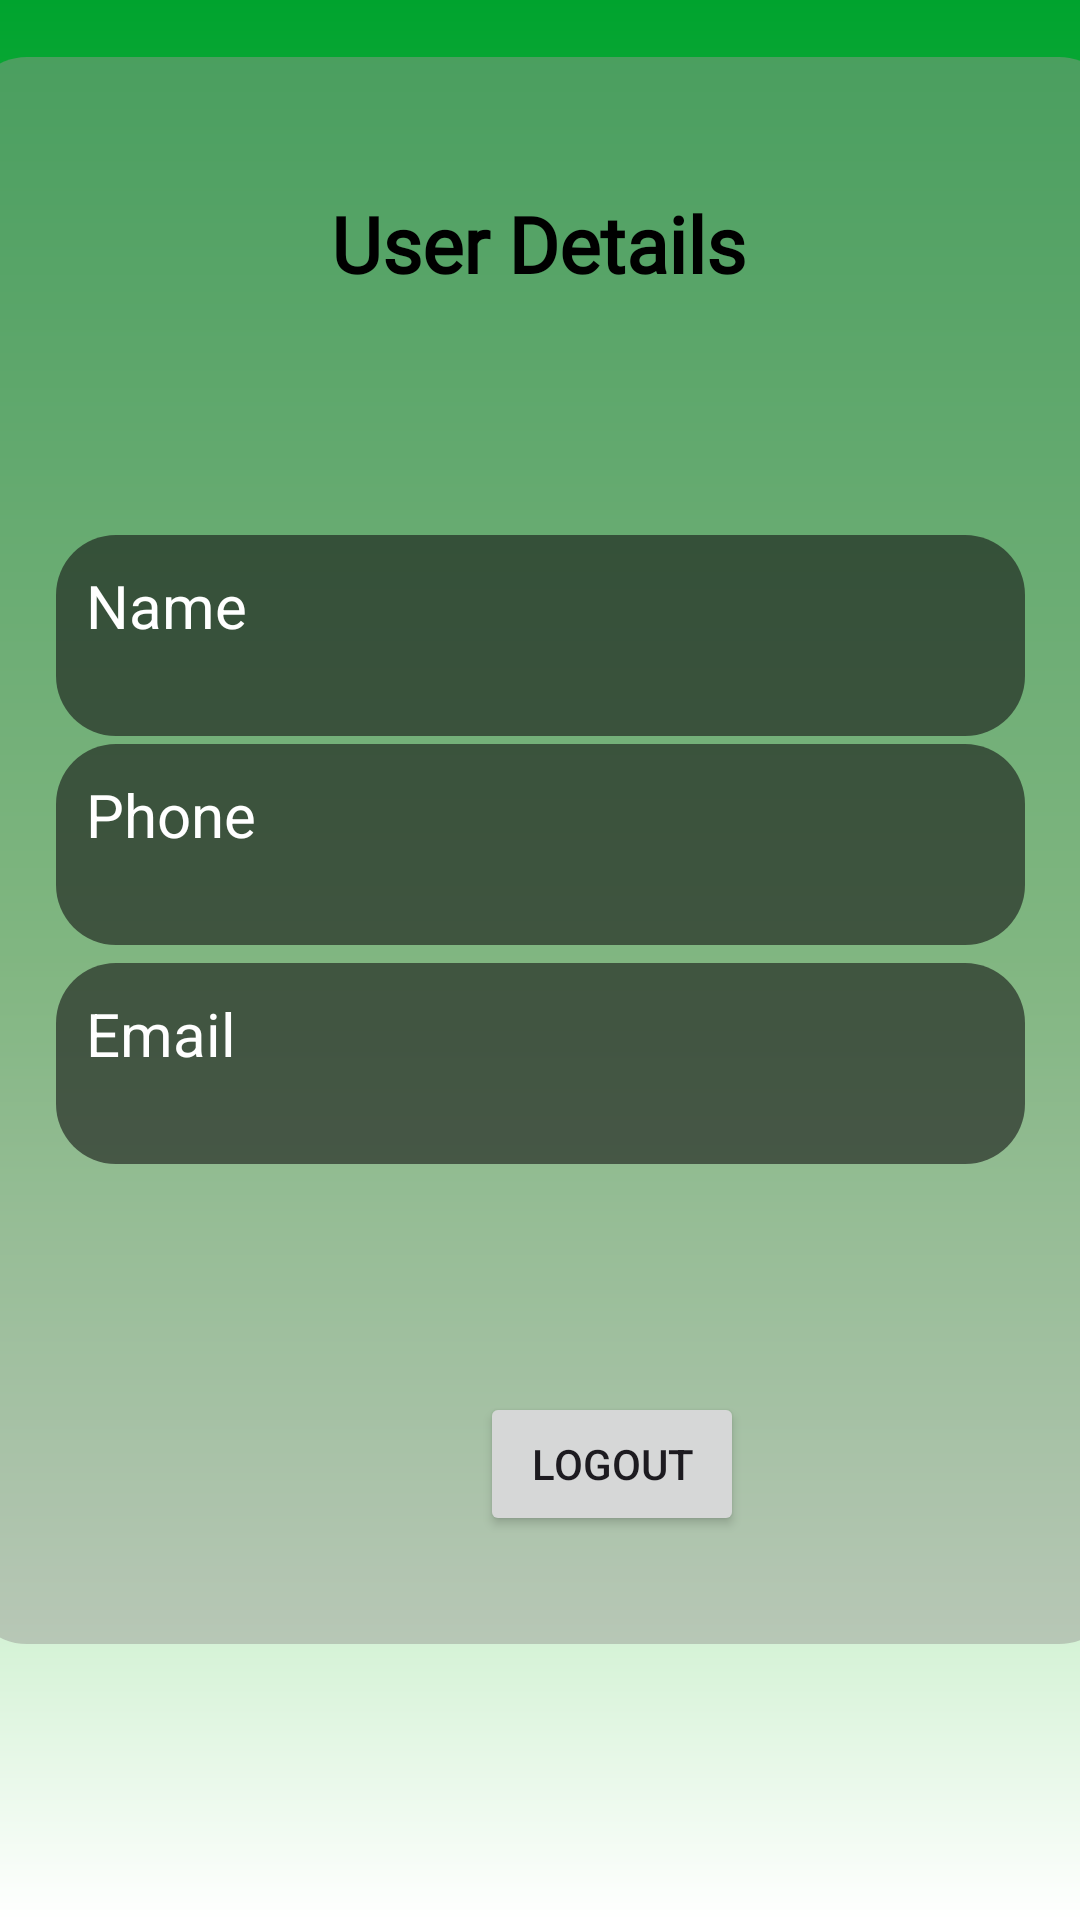

Produce the Android XML layout that renders to this screen, including the resource entries it uses.
<!-- AndroidManifest.xml: application theme Theme.Sentenixproto1 -->
<!-- res/layout/activity_profile.xml -->
<?xml version="1.0" encoding="utf-8"?>
<androidx.constraintlayout.widget.ConstraintLayout xmlns:android="http://schemas.android.com/apk/res/android"
    xmlns:app="http://schemas.android.com/apk/res-auto"
    xmlns:tools="http://schemas.android.com/tools"
    android:layout_width="match_parent"
    android:layout_height="match_parent"
    android:background="@drawable/gradient_background"
    tools:context=".ProfileActivity">


    <TextView
        android:id="@+id/tv_userName"
        android:layout_width="323dp"
        android:layout_height="67dp"
        android:layout_centerHorizontal="true"
        android:layout_centerVertical="true"
        android:textColor="@color/white"
        android:background="@drawable/profile_background1"
        android:paddingTop="@dimen/_3dp"
        android:paddingLeft="@dimen/_3dp"


        android:text="Name"
        android:textFontWeight="@integer/material_motion_duration_medium_1"
        android:textSize="20dp"
        app:layout_constraintBottom_toBottomOf="parent"
        app:layout_constraintEnd_toEndOf="parent"
        app:layout_constraintStart_toStartOf="parent"
        app:layout_constraintTop_toTopOf="parent"
        app:layout_constraintVertical_bias="0.311" />

    <TextView
        android:id="@+id/tv_userPhone"
        android:layout_width="323dp"
        android:layout_height="67dp"
        android:layout_centerHorizontal="true"
        android:background="@drawable/profile_background1"
        android:paddingLeft="@dimen/_3dp"
        android:paddingTop="@dimen/_3dp"

        android:text="Phone"
        android:textColor="@color/white"


        android:textFontWeight="@integer/material_motion_duration_medium_1"
        android:textSize="20dp"
        app:layout_constraintBottom_toBottomOf="parent"
        app:layout_constraintEnd_toEndOf="parent"
        app:layout_constraintStart_toStartOf="parent"
        app:layout_constraintTop_toTopOf="parent"
        app:layout_constraintVertical_bias="0.433" />

    <TextView
        android:id="@+id/tv_userEmail"
        android:layout_width="323dp"
        android:layout_height="67dp"
        android:layout_centerHorizontal="true"
        android:background="@drawable/profile_background1"
        android:paddingLeft="@dimen/_3dp"
        android:paddingTop="@dimen/_3dp"
        android:text="Email"
        android:textColor="@color/white"
        android:textFontWeight="@integer/material_motion_duration_medium_1"
        android:textSize="20dp"

        app:layout_constraintBottom_toBottomOf="parent"
        app:layout_constraintEnd_toEndOf="parent"
        app:layout_constraintStart_toStartOf="parent"
        app:layout_constraintTop_toTopOf="parent"
        app:layout_constraintVertical_bias="0.56" />

    <TextView
        android:id="@+id/textView5"
        android:layout_width="189dp"
        android:layout_height="57dp"
        android:layout_centerVertical="true"
        android:textStyle="bold"
        android:paddingTop="@dimen/_3dp"
        android:text="User Details"
        android:textAlignment="center"
        android:textColor="@color/black"
        android:fontFamily="@font/poppins_italic"
        android:textSize="@dimen/_20sdp"
        app:layout_constraintBottom_toBottomOf="parent"
        app:layout_constraintEnd_toEndOf="parent"
        app:layout_constraintHorizontal_bias="0.497"
        app:layout_constraintStart_toStartOf="parent"
        app:layout_constraintTop_toTopOf="parent"
        app:layout_constraintVertical_bias="0.092" />

    <TextView
        android:id="@+id/textView3"
        android:layout_width="384dp"
        android:layout_height="529dp"
        android:layout_centerHorizontal="true"
        android:layout_marginBottom="92dp"
        android:background="@drawable/rounded_button4"
        android:elevation="-100dp"
        android:text=""
        app:layout_constraintBottom_toBottomOf="parent"
        app:layout_constraintEnd_toEndOf="parent"
        app:layout_constraintHorizontal_bias="0.481"
        app:layout_constraintStart_toStartOf="parent" />

    <Button
        android:id="@+id/button2"
        android:layout_width="wrap_content"
        android:layout_height="wrap_content"
        android:layout_marginStart="160dp"
        android:layout_marginBottom="128dp"
        android:text="LogOut"
        app:layout_constraintBottom_toBottomOf="parent"
        app:layout_constraintStart_toStartOf="parent" />

</androidx.constraintlayout.widget.ConstraintLayout>
<!-- resources referenced by this layout -->
<resources>
  <color name="black">#FF000000</color>
  <color name="white">#FFFFFFFF</color>
  <dimen name="_20sdp">26.00dp</dimen>
  <dimen name="_3dp">10dp</dimen>
  <!-- drawable gradient_background (drawable) -->
  <?xml version="1.0" encoding="utf-8"?>
  <layer-list xmlns:android="http://schemas.android.com/apk/res/android">
      <item>
          <shape android:shape="rectangle">
              <gradient
                  android:startColor="#FFFFFF"
              android:centerColor="#6ED372"
              android:endColor="#00A32E"
              android:angle="90" />
          </shape>
      </item>
  </layer-list>
  <!-- drawable profile_background1 (drawable) -->
  <shape xmlns:android="http://schemas.android.com/apk/res/android"
      android:shape="rectangle">
      <corners android:radius="20dp" /> 
      <solid android:color="#99141414" />
      
  
  </shape>
  <!-- drawable rounded_button4 (drawable) -->
  <shape xmlns:android="http://schemas.android.com/apk/res/android">
      <solid android:color="#79979691" /> 
      <corners android:radius="20dp" /> 
  </shape>
  <style name="Theme.Sentenixproto1" parent="Base.Theme.Sentenixproto1" />
  <style name="Base.Theme.Sentenixproto1" parent="Theme.Material3.DayNight.NoActionBar">
          
  
          
      </style>
</resources>
